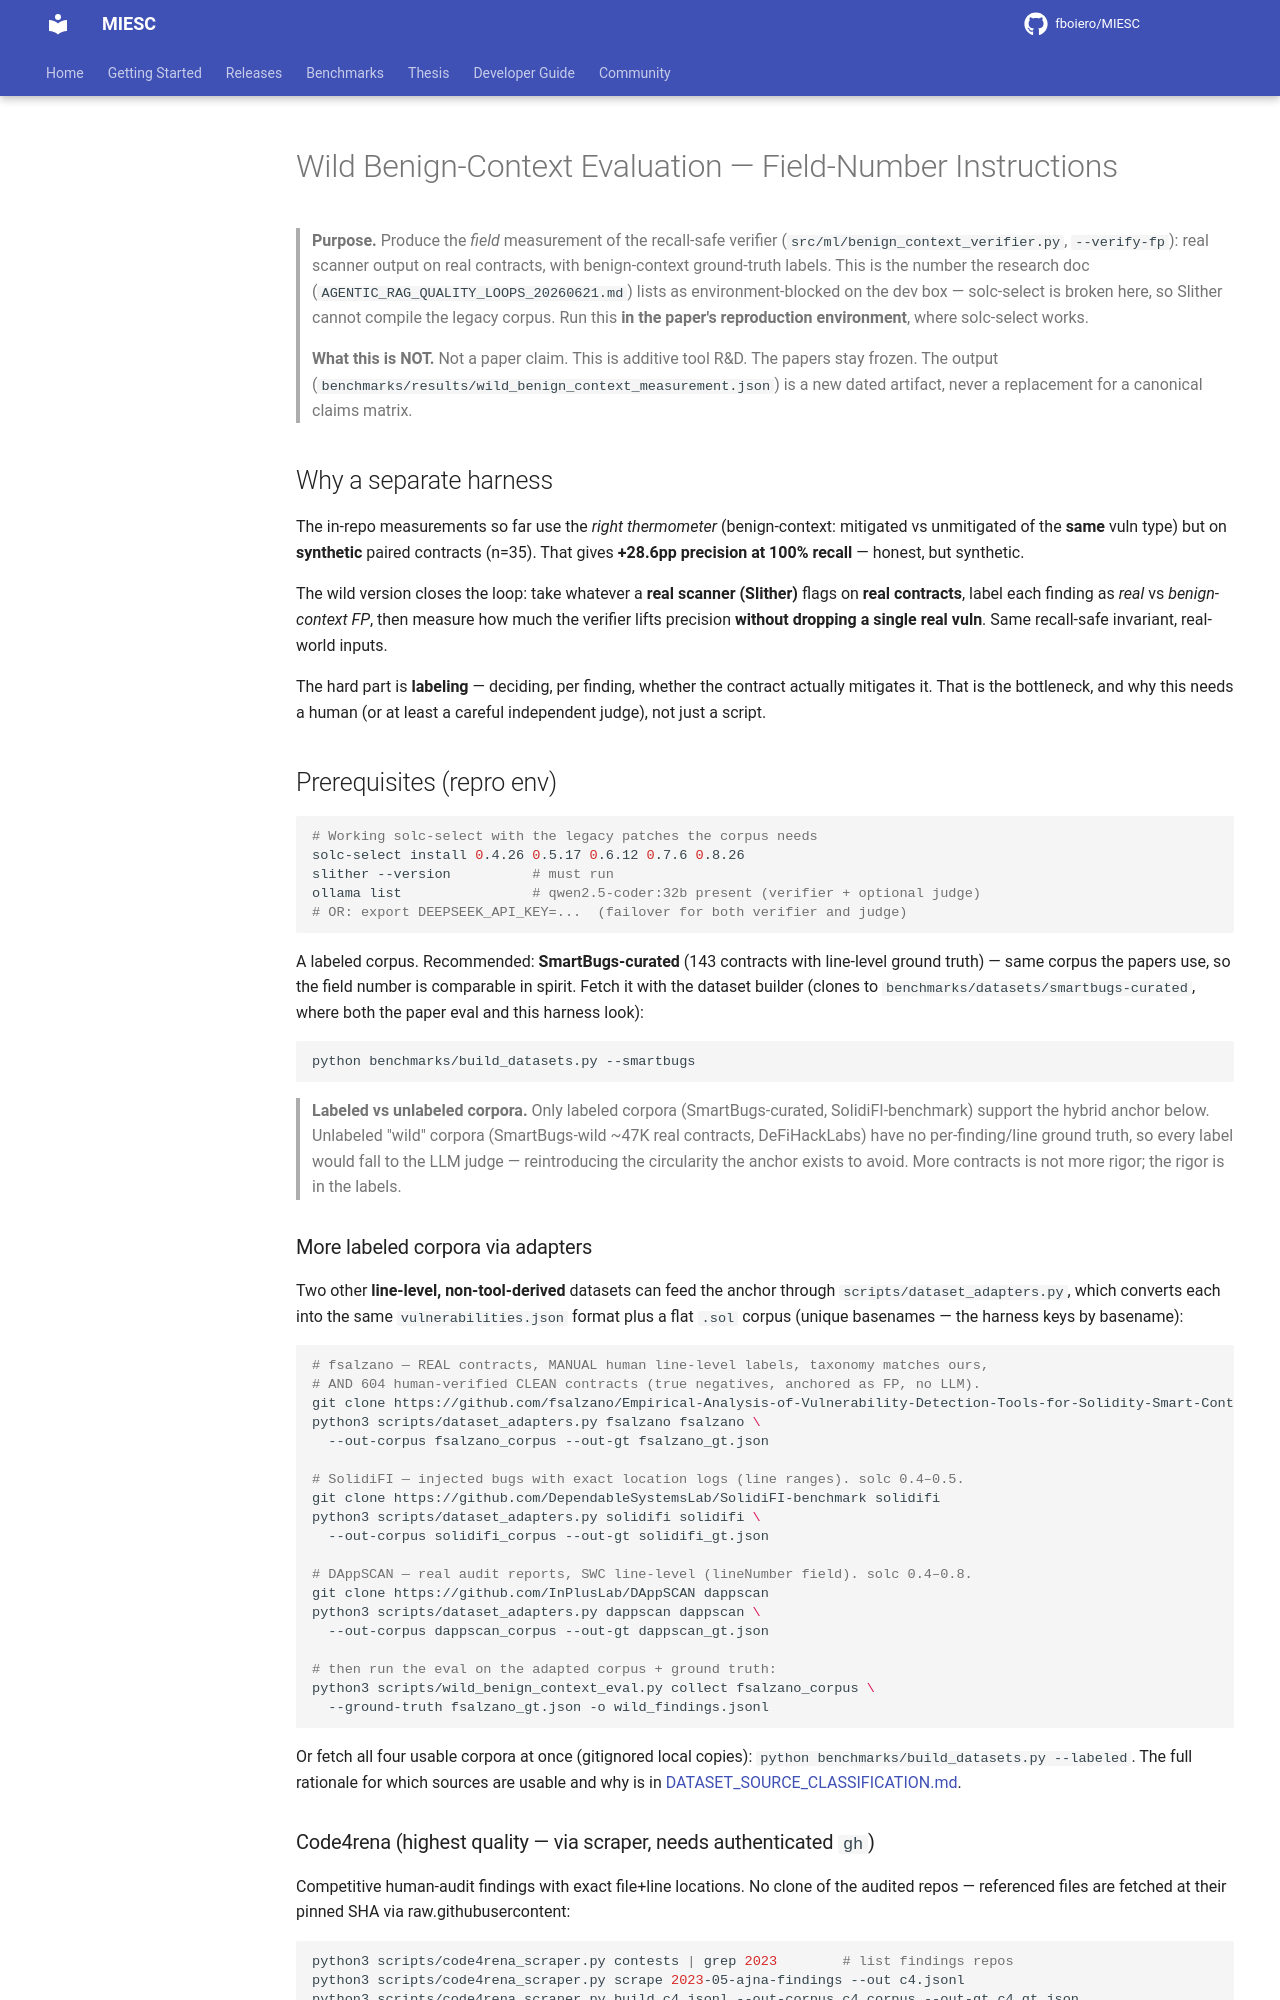

repository: fboiero/MIESC · page: research/WILD_BENIGN_CONTEXT_EVAL_INSTRUCTIONS/index.html · generator: jekyll

# Wild Benign-Context Evaluation — Field-Number Instructions

> **Purpose.** Produce the *field* measurement of the recall-safe verifier
> (`src/ml/benign_context_verifier.py`, `--verify-fp`): real scanner output on real
> contracts, with benign-context ground-truth labels. This is the number the research
> doc (`AGENTIC_RAG_QUALITY_LOOPS_20260621.md`) lists as environment-blocked on the
> dev box — solc-select is broken here, so Slither cannot compile the legacy corpus.
> Run this **in the paper's reproduction environment**, where solc-select works.
>
> **What this is NOT.** Not a paper claim. This is additive tool R&D. The papers stay
> frozen. The output (`benchmarks/results/wild_benign_context_measurement.json`) is a
> new dated artifact, never a replacement for a canonical claims matrix.

## Why a separate harness

The in-repo measurements so far use the *right thermometer* (benign-context: mitigated
vs unmitigated of the **same** vuln type) but on **synthetic** paired contracts (n=35).
That gives **+28.6pp precision at 100% recall** — honest, but synthetic.

The wild version closes the loop: take whatever a **real scanner (Slither)** flags on
**real contracts**, label each finding as *real* vs *benign-context FP*, then measure how
much the verifier lifts precision **without dropping a single real vuln**. Same recall-safe
invariant, real-world inputs.

The hard part is **labeling** — deciding, per finding, whether the contract actually
mitigates it. That is the bottleneck, and why this needs a human (or at least a careful
independent judge), not just a script.

## Prerequisites (repro env)

```bash
# Working solc-select with the legacy patches the corpus needs
solc-select install 0.4.26 0.5.17 0.6.12 0.7.6 0.8.26
slither --version          # must run
ollama list                # qwen2.5-coder:32b present (verifier + optional judge)
# OR: export DEEPSEEK_API_KEY=...  (failover for both verifier and judge)
```

A labeled corpus. Recommended: **SmartBugs-curated** (143 contracts with line-level
ground truth) — same corpus the papers use, so the field number is comparable in spirit.
Fetch it with the dataset builder (clones to `benchmarks/datasets/smartbugs-curated`,
where both the paper eval and this harness look):

```bash
python benchmarks/build_datasets.py --smartbugs
```

> **Labeled vs unlabeled corpora.** Only labeled corpora (SmartBugs-curated,
> SolidiFI-benchmark) support the hybrid anchor below. Unlabeled "wild" corpora
> (SmartBugs-wild ~47K real contracts, DeFiHackLabs) have no per-finding/line ground
> truth, so every label would fall to the LLM judge — reintroducing the circularity the
> anchor exists to avoid. More contracts is not more rigor; the rigor is in the labels.

### More labeled corpora via adapters

Two other **line-level, non-tool-derived** datasets can feed the anchor through
`scripts/dataset_adapters.py`, which converts each into the same `vulnerabilities.json`
format plus a flat `.sol` corpus (unique basenames — the harness keys by basename):

```bash
# fsalzano — REAL contracts, MANUAL human line-level labels, taxonomy matches ours,
# AND 604 human-verified CLEAN contracts (true negatives, anchored as FP, no LLM).
git clone https://github.com/fsalzano/Empirical-Analysis-of-Vulnerability-Detection-Tools-for-Solidity-Smart-Contracts fsalzano
python3 scripts/dataset_adapters.py fsalzano fsalzano \
  --out-corpus fsalzano_corpus --out-gt fsalzano_gt.json

# SolidiFI — injected bugs with exact location logs (line ranges). solc 0.4–0.5.
git clone https://github.com/DependableSystemsLab/SolidiFI-benchmark solidifi
python3 scripts/dataset_adapters.py solidifi solidifi \
  --out-corpus solidifi_corpus --out-gt solidifi_gt.json

# DAppSCAN — real audit reports, SWC line-level (lineNumber field). solc 0.4–0.8.
git clone https://github.com/InPlusLab/DAppSCAN dappscan
python3 scripts/dataset_adapters.py dappscan dappscan \
  --out-corpus dappscan_corpus --out-gt dappscan_gt.json

# then run the eval on the adapted corpus + ground truth:
python3 scripts/wild_benign_context_eval.py collect fsalzano_corpus \
  --ground-truth fsalzano_gt.json -o wild_findings.jsonl
```

Or fetch all four usable corpora at once (gitignored local copies):
`python benchmarks/build_datasets.py --labeled`. The full rationale for which sources are
usable and why is in [DATASET_SOURCE_CLASSIFICATION.md](DATASET_SOURCE_CLASSIFICATION.md).
